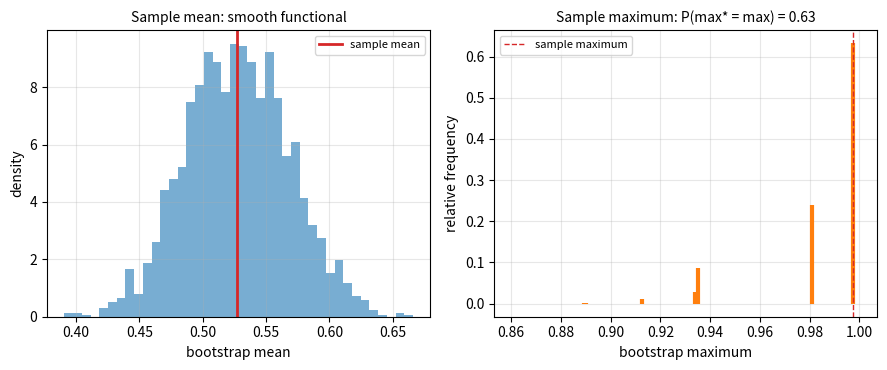

This chart was generated by the following Python code:
"""Bootstrap distributions of the sample mean and the sample maximum for one sample of size
n = 50 from U(0, 1): the first is smooth and bell-shaped, the second breaks into isolated
clumps at the largest order statistics."""

import numpy as np
import matplotlib.pyplot as plt

rng = np.random.default_rng(0)
n, B = 50, 2000
x = rng.uniform(0, 1, n)
idx = rng.integers(0, n, (B, n))
means = x[idx].mean(axis=1)
maxima = x[idx].max(axis=1)

fig, axes = plt.subplots(1, 2, figsize=(9, 3.8))
ax = axes[0]
ax.hist(means, bins=40, color="C0", alpha=0.6, density=True)
ax.axvline(x.mean(), color="C3", lw=2, label="sample mean")
ax.set_title("Sample mean: smooth functional", fontsize=10)
ax.set_xlabel("bootstrap mean")
ax.set_ylabel("density")
ax.legend(fontsize=8)

ax = axes[1]
values, counts = np.unique(maxima, return_counts=True)
ax.vlines(values, 0, counts / B, color="C1", lw=3)
ax.axvline(x.max(), color="C3", lw=1, ls="--", label="sample maximum")
share = np.mean(maxima == x.max())
ax.set_title(f"Sample maximum: P(max* = max) = {share:.2f}", fontsize=10)
ax.set_xlabel("bootstrap maximum")
ax.set_ylabel("relative frequency")
ax.set_xlim(np.sort(x)[-8] - 0.01, x.max() + 0.01)
ax.legend(fontsize=8, loc="upper left")
for a in axes:
    a.grid(alpha=0.3)
fig.tight_layout()
